Photos from the image-classification dataset "Flower_Classification" in the GitHub repository Shreyas1018/Flower-Classification. Its 8 classes are: calendula, common daisy, coreopsis, daffodil, iris, rose, sunflower, tulip.

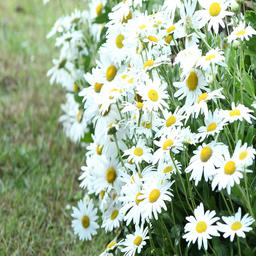
Label: common daisy

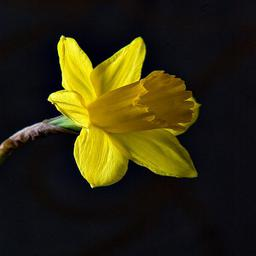
Label: daffodil

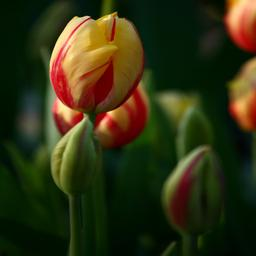
Label: tulip

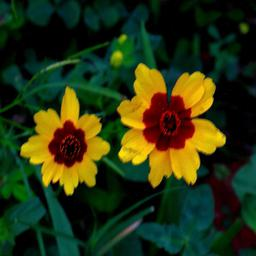
Label: coreopsis

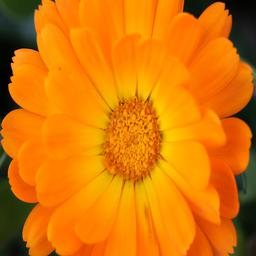
Label: calendula

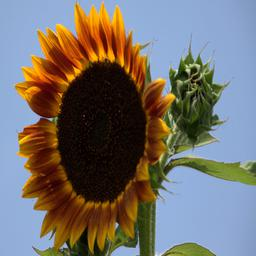
Label: sunflower
